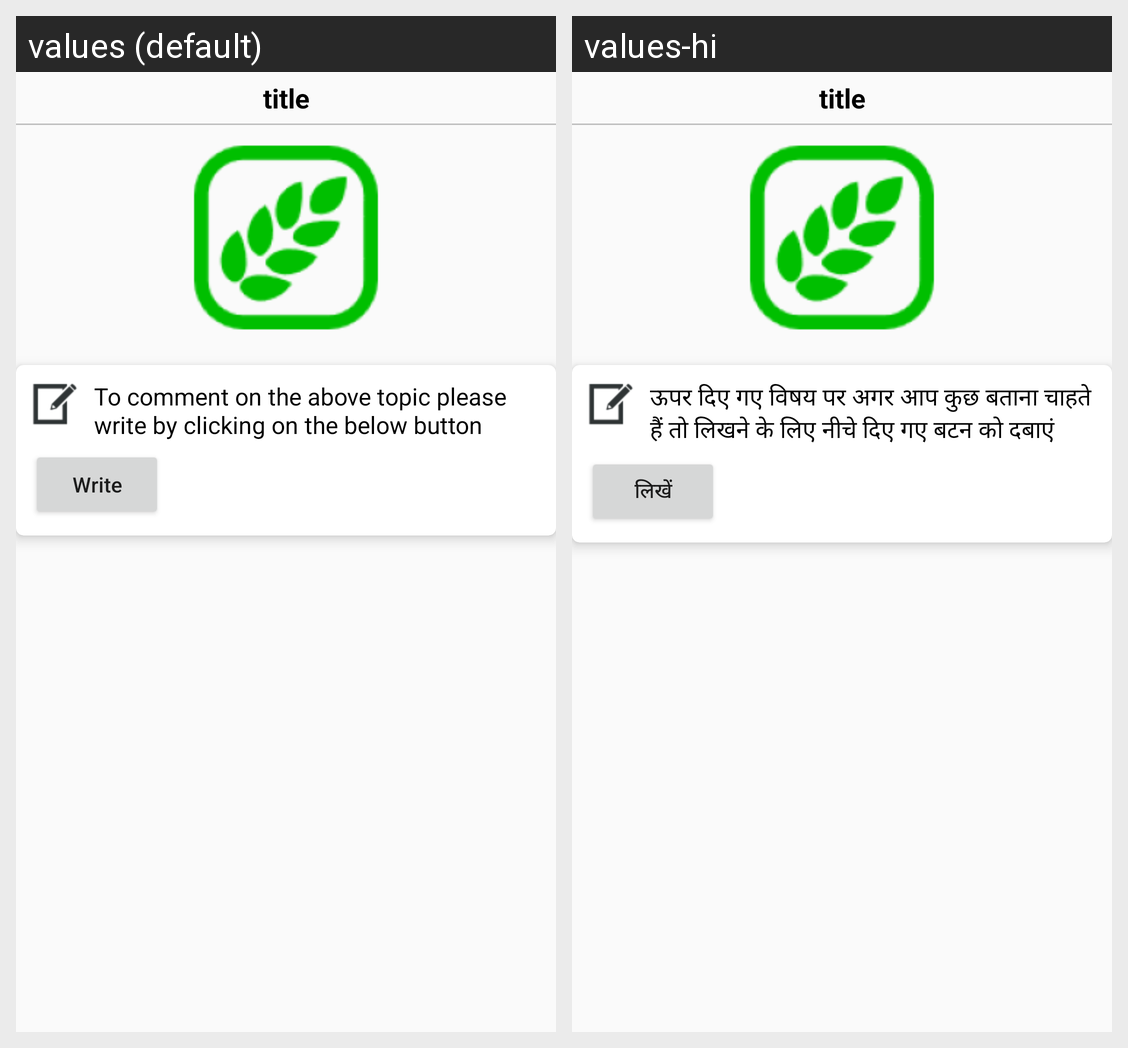

The same Android screen rendered under two of its app's locales, left to right. List the strings drawn on it with the default value and each locale's translation.
Android screen res/layout/second_newsfeed_row.xml rendered under 2 locales, left to right: values (default), values-hi. Device: Nexus 5 (rendered at 1080×1920; each locale shown at half size, 540×960, under a caption strip naming it); theme AppTheme.
Strings drawn on this screen, with the default value and each locale's value (text and hints the layout hard-codes, and strings that could not be matched under every locale, appear in the picture but are not listed):

if_you_want_to_ask
  values: To comment on the above topic please write by clicking on the below button
  values-hi: ऊपर दिए गए विषय पर अगर आप कुछ बताना चाहते हैं तो लिखने के लिए नीचे दिए गए बटन को दबाएं

write
  values: Write
  values-hi: लिखें
